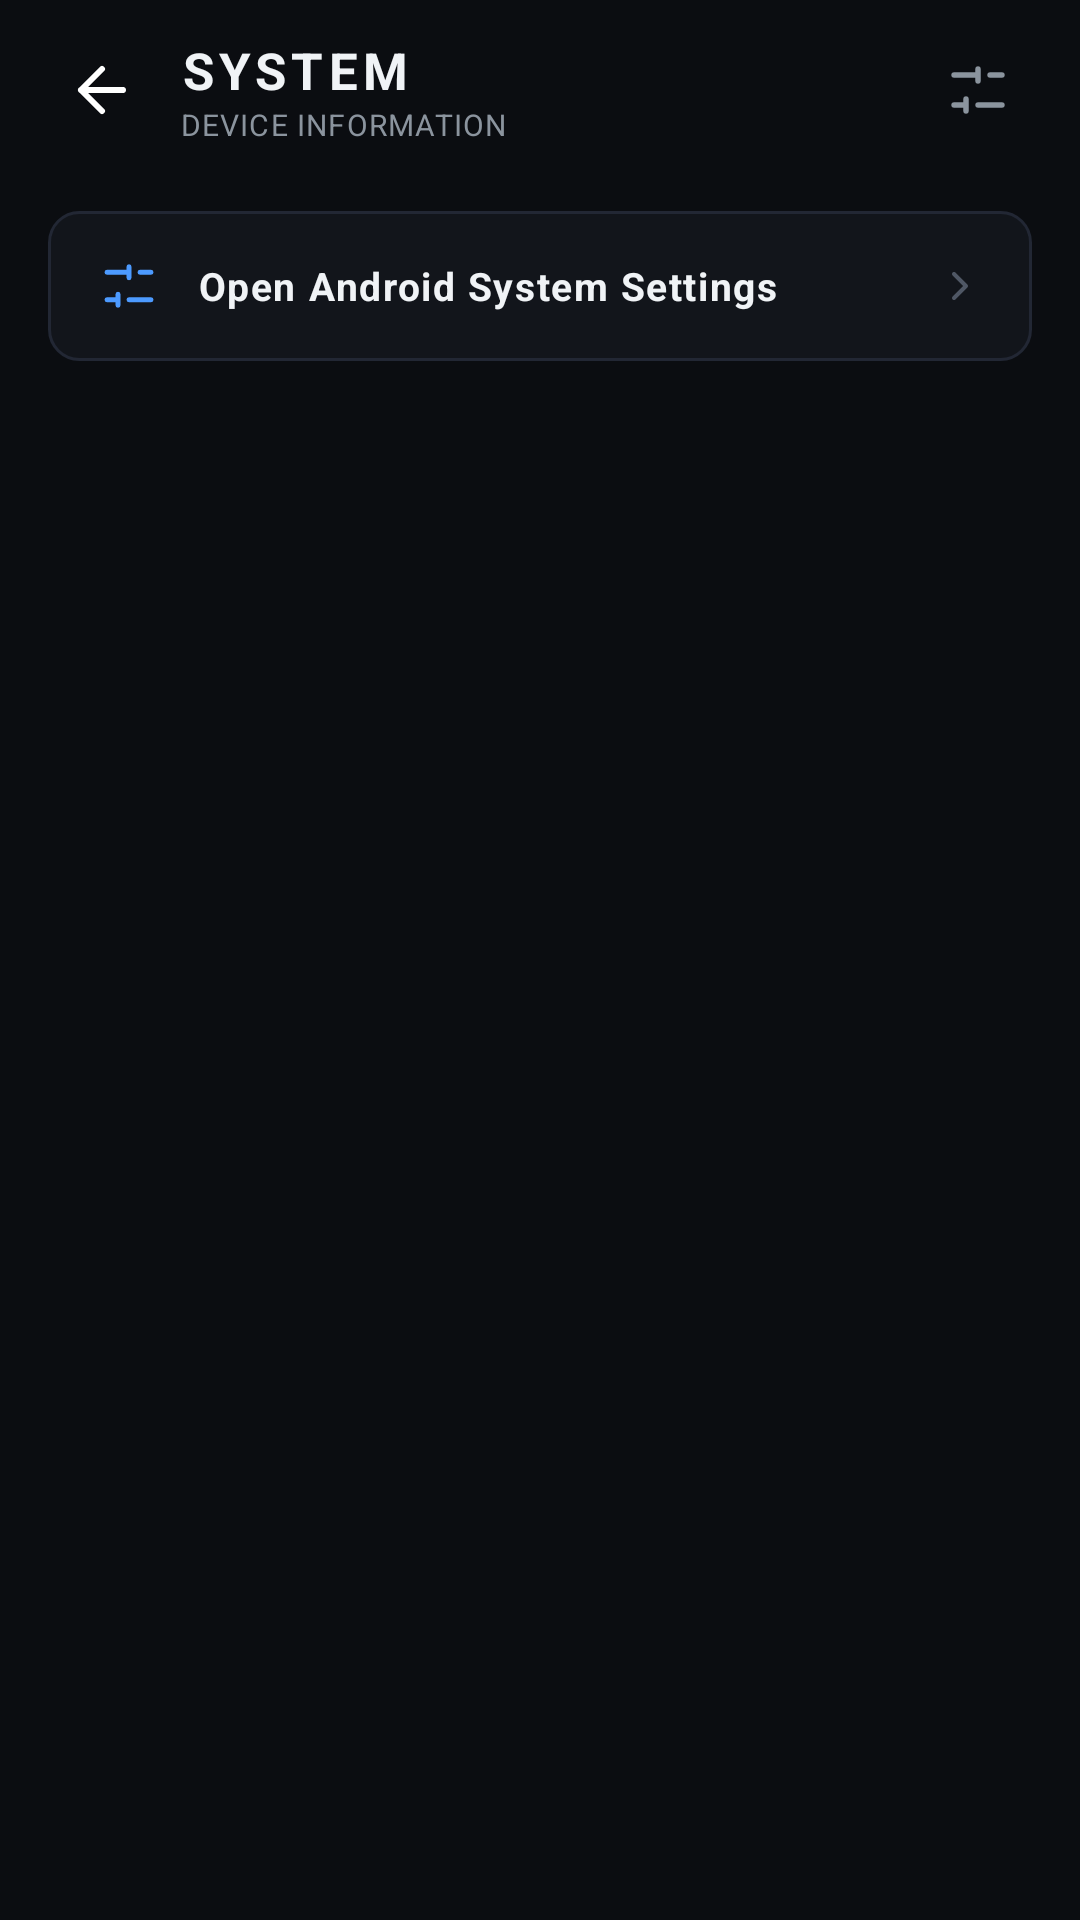

Reconstruct the res/layout file that produces this screen, plus the resources it refers to.
<!-- AndroidManifest.xml: application theme Theme.Vajra -->
<!-- res/layout/screen_system.xml -->
<?xml version="1.0" encoding="utf-8"?>
<ScrollView xmlns:android="http://schemas.android.com/apk/res/android"
    xmlns:app="http://schemas.android.com/apk/res-auto"
    android:layout_width="match_parent"
    android:layout_height="match_parent"
    android:background="@color/vajra_bg_dark"
    android:fillViewport="true"
    android:scrollbars="none">

    <LinearLayout
        android:layout_width="match_parent"
        android:layout_height="wrap_content"
        android:orientation="vertical"
        android:paddingHorizontal="16dp"
        android:paddingTop="12dp"
        android:paddingBottom="24dp">

        
        <LinearLayout
            android:layout_width="match_parent"
            android:layout_height="wrap_content"
            android:gravity="center_vertical"
            android:orientation="horizontal">

            <ImageView
                android:id="@+id/systemBackBtn"
                android:layout_width="36dp"
                android:layout_height="36dp"
                android:background="?attr/selectableItemBackgroundBorderless"
                android:contentDescription="@null"
                android:padding="6dp"
                android:src="@drawable/ic_arrow_back" />

            <LinearLayout
                android:layout_width="0dp"
                android:layout_height="wrap_content"
                android:layout_marginStart="8dp"
                android:layout_weight="1"
                android:orientation="vertical">

                <TextView
                    android:id="@+id/systemTitle"
                    android:layout_width="wrap_content"
                    android:layout_height="wrap_content"
                    android:letterSpacing="0.1"
                    android:text="@string/system_title"
                    android:textColor="@color/vajra_text_primary"
                    android:textSize="17sp"
                    android:textStyle="bold" />

                <TextView
                    android:id="@+id/systemSubtitle"
                    android:layout_width="wrap_content"
                    android:layout_height="wrap_content"
                    android:letterSpacing="0.04"
                    android:text="@string/system_subtitle"
                    android:textColor="@color/vajra_text_secondary"
                    android:textSize="10sp" />
            </LinearLayout>

            <ImageView
                android:id="@+id/systemSettingsBtn"
                android:layout_width="36dp"
                android:layout_height="36dp"
                android:background="?attr/selectableItemBackgroundBorderless"
                android:contentDescription="@string/custom_title"
                android:padding="6dp"
                android:src="@drawable/ic_settings_tune" />
        </LinearLayout>

        
        <LinearLayout
            android:id="@+id/systemSectionsContainer"
            android:layout_width="match_parent"
            android:layout_height="wrap_content"
            android:layout_marginTop="16dp"
            android:orientation="vertical" />

        
        <LinearLayout
            android:id="@+id/cardSystemSettingsShortcut"
            android:layout_width="match_parent"
            android:layout_height="wrap_content"
            android:layout_marginTop="6dp"
            android:background="@drawable/bg_card_clickable"
            android:gravity="center_vertical"
            android:orientation="horizontal"
            android:paddingHorizontal="16dp"
            android:paddingVertical="14dp">

            <ImageView
                android:layout_width="22dp"
                android:layout_height="22dp"
                android:contentDescription="@null"
                android:src="@drawable/ic_settings_tune"
                app:tint="@color/vajra_accent_blue" />

            <TextView
                android:layout_width="0dp"
                android:layout_height="wrap_content"
                android:layout_marginStart="12dp"
                android:layout_weight="1"
                android:letterSpacing="0.04"
                android:text="Open Android System Settings"
                android:textColor="@color/vajra_text_primary"
                android:textSize="13sp"
                android:textStyle="bold" />

            <ImageView
                android:layout_width="16dp"
                android:layout_height="16dp"
                android:contentDescription="@null"
                android:src="@drawable/ic_chevron_right"
                app:tint="@color/vajra_text_tertiary" />
        </LinearLayout>

    </LinearLayout>
</ScrollView>
<!-- resources referenced by this layout -->
<resources>
  <color name="vajra_accent_blue">#4C9AFF</color>
  <color name="vajra_bg_dark">#0B0D11</color>
  <color name="vajra_text_primary">#F0F3F6</color>
  <color name="vajra_text_secondary">#8B949E</color>
  <color name="vajra_text_tertiary">#4F5765</color>
  <!-- drawable bg_card_clickable (drawable) -->
  <?xml version="1.0" encoding="utf-8"?>
  <ripple xmlns:android="http://schemas.android.com/apk/res/android"
      android:color="#2658A6FF">
      <item>
          <shape android:shape="rectangle">
              <solid android:color="@color/vajra_surface_dark" />
              <stroke
                  android:width="1dp"
                  android:color="@color/vajra_border_dark" />
              <corners android:radius="10dp" />
          </shape>
      </item>
  </ripple>
  <!-- drawable ic_arrow_back (drawable) -->
  <?xml version="1.0" encoding="utf-8"?>
  <vector xmlns:android="http://schemas.android.com/apk/res/android"
      android:width="24dp"
      android:height="24dp"
      android:viewportWidth="24"
      android:viewportHeight="24">
      <path
          android:strokeColor="#FFFFFF"
          android:strokeWidth="2"
          android:strokeLineCap="round"
          android:strokeLineJoin="round"
          android:pathData="M19,12 H5 M12,19 L5,12 L12,5" />
  </vector>
  <!-- drawable ic_chevron_right (drawable) -->
  <?xml version="1.0" encoding="utf-8"?>
  <vector xmlns:android="http://schemas.android.com/apk/res/android"
      android:width="20dp"
      android:height="20dp"
      android:viewportWidth="24"
      android:viewportHeight="24">
      <path
          android:strokeColor="#586069"
          android:strokeWidth="2"
          android:strokeLineCap="round"
          android:strokeLineJoin="round"
          android:pathData="M9,18 L15,12 L9,6" />
  </vector>
  <!-- drawable ic_settings_tune (drawable) -->
  <?xml version="1.0" encoding="utf-8"?>
  <vector xmlns:android="http://schemas.android.com/apk/res/android"
      android:width="20dp"
      android:height="20dp"
      android:viewportWidth="24"
      android:viewportHeight="24">
      <path
          android:strokeColor="#8B949E"
          android:strokeWidth="1.8"
          android:strokeLineCap="round"
          android:pathData="M4,7 H12 M16,7 H20 M12,5 V9 M4,17 H8 M12,17 H20 M8,15 V19" />
  </vector>
  <string name="custom_title">CUSTOMIZE</string>
  <string name="system_subtitle">DEVICE INFORMATION</string>
  <string name="system_title">SYSTEM</string>
  <style name="Theme.Vajra" parent="Theme.AppCompat.NoActionBar">
          <item name="android:windowBackground">@color/vajra_bg_dark</item>
          <item name="android:colorBackground">@color/vajra_bg_dark</item>
          <item name="android:statusBarColor">@color/vajra_bg_dark</item>
          <item name="android:navigationBarColor">@color/vajra_bg_dark</item>
          <item name="android:windowLightStatusBar">false</item>
          <item name="android:windowLightNavigationBar">false</item>
          <item name="android:textColorPrimary">@color/vajra_text_primary</item>
          <item name="android:textColorSecondary">@color/vajra_text_secondary</item>
          <item name="android:fontFamily">sans-serif</item>
          <item name="colorPrimary">@color/vajra_accent_blue</item>
          <item name="colorAccent">@color/vajra_accent_blue</item>
      </style>
  <color name="vajra_surface_dark">#12151B</color>
  <color name="vajra_border_dark">#222734</color>
</resources>
